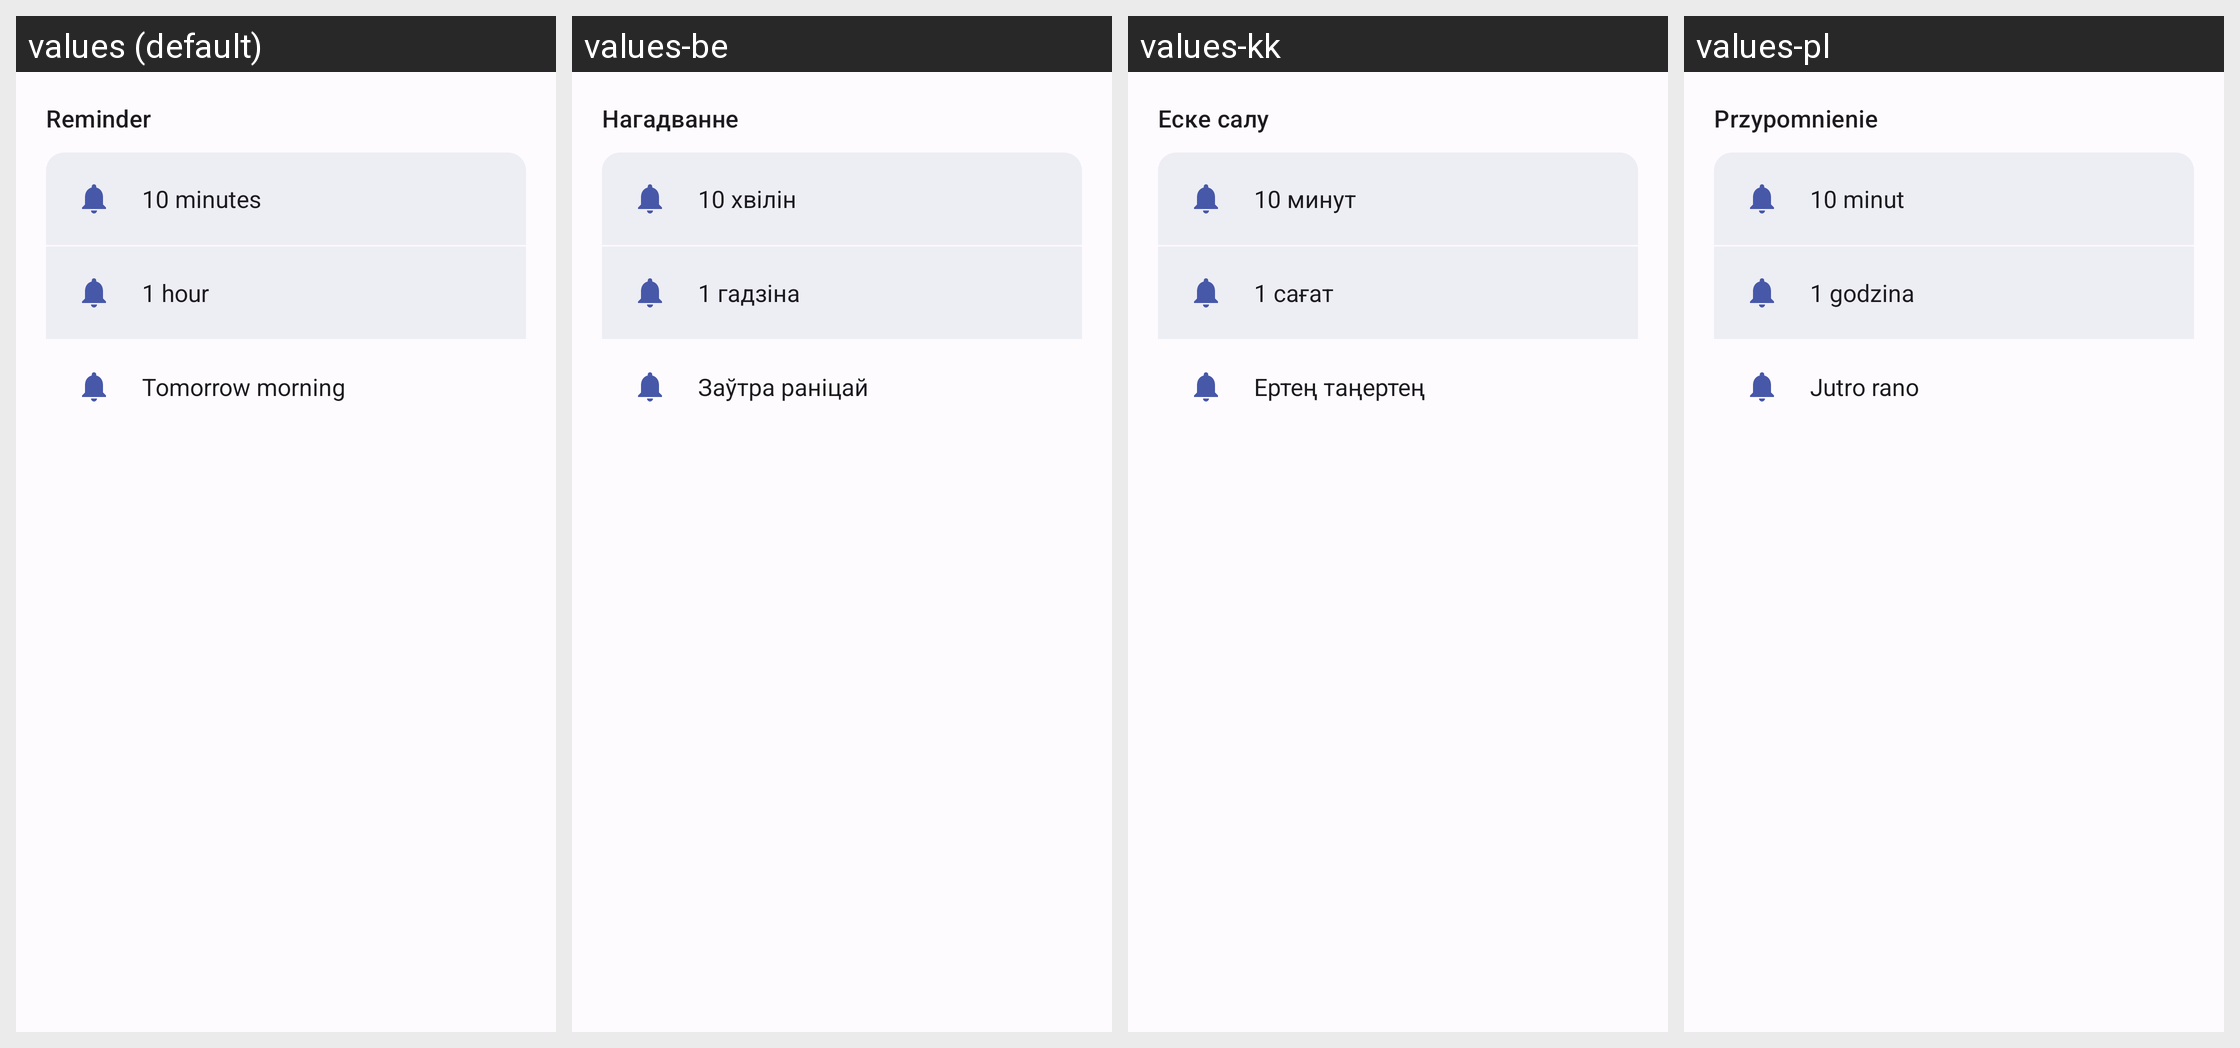

Strings drawn on this Android screen and how each of the app's shown locales translates them:
Android screen res/layout/dialog_snooze.xml rendered under 4 locales, left to right: values (default), values-be, values-kk, values-pl. Device: Nexus 5 (rendered at 1080×1920; each locale shown at half size, 540×960, under a caption strip naming it); theme DefaultTheme.
Other locales in the repository, not shown: values-be-rBY, values-de, values-de-rDE, values-en, values-en-rGB, values-es, values-fr, values-it, values-kk-rKZ, values-pl-rPL, values-ru, values-ru-rRU, values-uk, values-uk-rUA.
Strings drawn on this screen, with the default value and each locale's value (text and hints the layout hard-codes, and strings that could not be matched under every locale, appear in the picture but are not listed):

reminder_title
  values: Reminder
  values-be: Нагадванне
  values-kk: Еске салу
  values-pl: Przypomnienie

reminder_snooze_10min
  values: 10 minutes
  values-be: 10 хвілін
  values-kk: 10 минут
  values-pl: 10 minut

reminder_snooze_1hour
  values: 1 hour
  values-be: 1 гадзіна
  values-kk: 1 сағат
  values-pl: 1 godzina

reminder_snooze_tomorrow
  values: Tomorrow morning
  values-be: Заўтра раніцай
  values-kk: Ертең таңертең
  values-pl: Jutro rano
